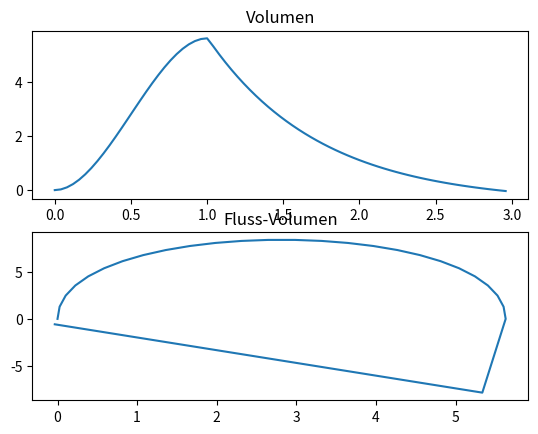

Write the Python code that produced this figure.
# Datengenerator_v1.0.py
# Programm zur Erstellung eines Datensets
# Normalfall Kurve
# [redacted]

import numpy as np
import matplotlib.pyplot as pyplot
import math
import scipy
from scipy import optimize

Abtastfrequenz = 25 #Hz

x = []
y = []
y_abl = []
y2 = []
y2_abl = []

def exponential(x, a, k, b):
    return a*np.exp(x*k) + b#

def qubic(x, a, b, c):
    return a*x**3+b*x**2+c*x

# Punkte definieren
x_A = np.array([0, 0.49, 1 ,2])
y_A = np.array([5.63, 2.815, 0.955, 0])

# Funktion mit Punkten approximieren
popt_exponential, pcov_exponential = scipy.optimize.curve_fit(exponential, x_A, y_A, p0=[1,-0.5, 1])


a = popt_exponential[0]
k = popt_exponential[1]
b = popt_exponential[2]

A = [[0,0,0,1], [1, 1, 1, 1], [0,0,1,0], [3, 2, 1, 0]]
B = [0, 5.63, 0, 0]
erg = np.linalg.solve(A, B)
a2 = erg[0]
b2 = erg[1]
c2 = erg[2]
d2 = erg[3]

for x1 in np.arange(0,3, 1/Abtastfrequenz):
    x.append(x1)
    if(x1>1):
        y.append(a*np.exp((x1-1)*k) + b)
        y_abl.append(a*k*np.exp((x1-1)*k))
    else:
        y.append(a2*x1**3 + b2*x1**2 + c2*x1 + d2)
        y_abl.append(3*a2*x1**2+2*b2*x1+c2)


pyplot.subplot(211)
pyplot.title('Volumen')
pyplot.plot(x,y)
pyplot.subplot(212)
pyplot.title('Fluss-Volumen')
pyplot.plot(y,y_abl)
pyplot.show()

input("Press Enter to continue...")